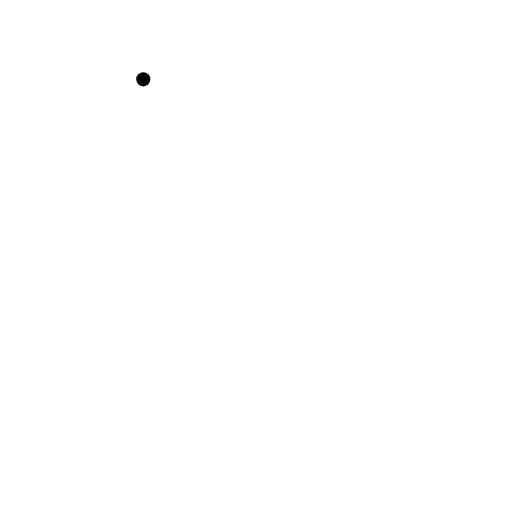
t = 0.00 s
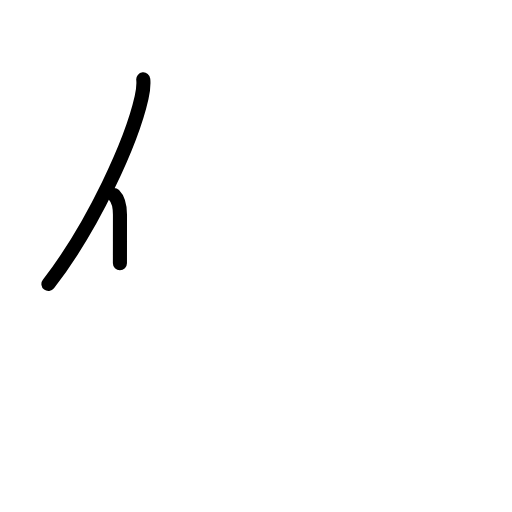
t = 1.42 s
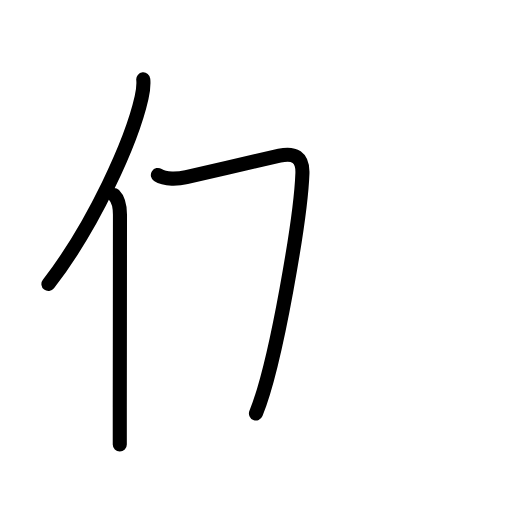
t = 2.80 s
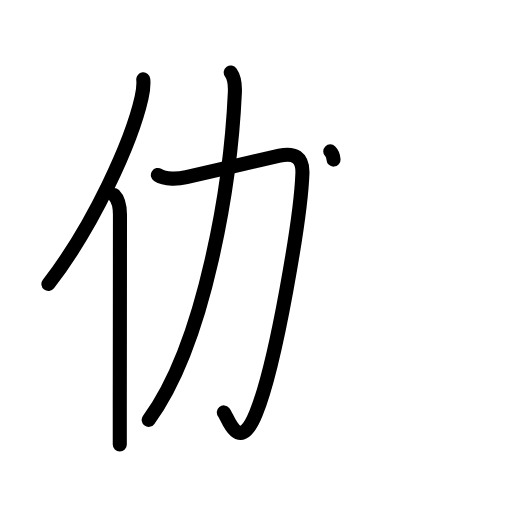
t = 4.17 s
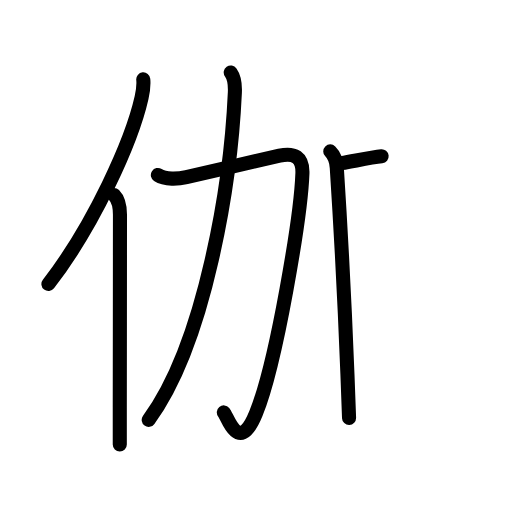
t = 5.17 s
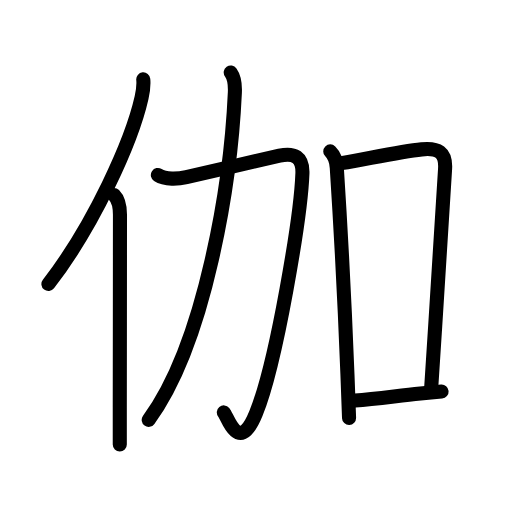
t = 7.00 s

The animated SVG that drew these frames (rendered in a browser with its animation timeline set to each time). Animation: 26 SMIL elements (animate=26); one cycle of 7.00 s.

<?xml version="1.0" encoding="UTF-8"?>
<!--
AniKanjiVG is licensed by CC-BY-SA Paul C. Sommerhoff (https://bitbucket.org/sommerhoff/anikanjivg).
AniKanjiVG uses KanjiVG which is licensed by CC-BY-SA Ulrich Apel (http://kanjivg.tagaini.net).
See also http://creativecommons.org/licenses/by-sa/3.0/
-->
<svg xmlns:kvg='http://kanjivg.tagaini.net' xmlns='http://www.w3.org/2000/svg' width='109' height='109' viewBox='0 0 109 109' style='fill:none;stroke:#000000;stroke-width:3;stroke-linecap:round;stroke-linejoin:round;' id="kvg:kanji_04f3d"><g id="kvg:04f3d" kvg:element="伽"><g id="kvg:04f3d-g1" kvg:element="亻" kvg:variant="true" kvg:original="人" kvg:position="left" kvg:radical="general"><path id="kvg:04f3d-s1" kvg:type="㇒" d="M30.5,16.89c0.12,1.19-0.03,2.43-0.36,3.9c-2.08,9.25-10.13,27.14-19.83,39.68"><animate attributeName="d" begin="0.0s" dur="0.5s" from="M30.5,16.89C30.5,16.89,30.5,16.89,30.5,16.89" to="M30.5,16.89c0.12,1.19-0.03,2.43-0.36,3.9" />
<animate attributeName="d" begin="0.5s" dur="0.5s" from="M30.5,16.89c0.12,1.19-0.03,2.43-0.36,3.9c0,0,0,0,0,0,0" to="M30.5,16.89c0.12,1.19-0.03,2.43-0.36,3.9c-2.08,9.25-10.13,27.14-19.83,39.68" />
</path>
<path id="kvg:04f3d-s2" kvg:type="㇑" d="M24.28,41.5c0.92,0.92,1.26,2.12,1.26,4.23c0,10.37-0.03,28.83-0.04,41.02c0,3.11,0,5.82,0,7.88"><animate attributeName="d" begin="1.0s" dur="0.3333333333333333s" from="M24.28,41.5C24.28,41.5,24.28,41.5,24.28,41.5" to="M24.28,41.5c0.92,0.92,1.26,2.12,1.26,4.23" />
<animate attributeName="d" begin="1.3333333333333333s" dur="0.3333333333333333s" from="M24.28,41.5c0.92,0.92,1.26,2.12,1.26,4.23c0,0,0,0,0,0,0" to="M24.28,41.5c0.92,0.92,1.26,2.12,1.26,4.23c0,10.37-0.03,28.83-0.04,41.02" />
<animate attributeName="d" begin="1.6666666666666665s" dur="0.3333333333333333s" from="M24.28,41.5c0.92,0.92,1.26,2.12,1.26,4.23c0,10.37-0.03,28.83-0.04,41.02c0,0,0,0,0,0,0" to="M24.28,41.5c0.92,0.92,1.26,2.12,1.26,4.23c0,10.37-0.03,28.83-0.04,41.02c0,3.11,0,5.82,0,7.88" />
<animate attributeName="d" begin="0s" dur="1.0s" from="M-100,-100" to="M-100,-100" />
</path>
</g>
<g id="kvg:04f3d-g2" kvg:element="加" kvg:position="right"><g id="kvg:04f3d-g3" kvg:element="力" kvg:position="left"><path id="kvg:04f3d-s3" kvg:type="㇆" d="M33.61,37.26c1.58,1.03,4.33,0.85,6.07,0.45c5.86-1.34,15.67-3.63,19.83-4.57c3.1-0.7,5,0.26,4.87,3.78c-0.32,8.91-5.47,40.22-9.89,51.1c-3.62,8.91-5.96,0.83-6.84-0.22"><animate attributeName="d" begin="2.0s" dur="0.2s" from="M33.61,37.26C33.61,37.26,33.61,37.26,33.61,37.26" to="M33.61,37.26c1.58,1.03,4.33,0.85,6.07,0.45" />
<animate attributeName="d" begin="2.2s" dur="0.2s" from="M33.61,37.26c1.58,1.03,4.33,0.85,6.07,0.45c0,0,0,0,0,0,0" to="M33.61,37.26c1.58,1.03,4.33,0.85,6.07,0.45c5.86-1.34,15.67-3.63,19.83-4.57" />
<animate attributeName="d" begin="2.4s" dur="0.2s" from="M33.61,37.26c1.58,1.03,4.33,0.85,6.07,0.45c5.86-1.34,15.67-3.63,19.83-4.57c0,0,0,0,0,0,0" to="M33.61,37.26c1.58,1.03,4.33,0.85,6.07,0.45c5.86-1.34,15.67-3.63,19.83-4.57c3.1-0.7,5,0.26,4.87,3.78" />
<animate attributeName="d" begin="2.6s" dur="0.2s" from="M33.61,37.26c1.58,1.03,4.33,0.85,6.07,0.45c5.86-1.34,15.67-3.63,19.83-4.57c3.1-0.7,5,0.26,4.87,3.78c0,0,0,0,0,0,0" to="M33.61,37.26c1.58,1.03,4.33,0.85,6.07,0.45c5.86-1.34,15.67-3.63,19.83-4.57c3.1-0.7,5,0.26,4.87,3.78c-0.32,8.91-5.47,40.22-9.89,51.1" />
<animate attributeName="d" begin="2.8s" dur="0.2s" from="M33.61,37.26c1.58,1.03,4.33,0.85,6.07,0.45c5.86-1.34,15.67-3.63,19.83-4.57c3.1-0.7,5,0.26,4.87,3.78c-0.32,8.91-5.47,40.22-9.89,51.1c0,0,0,0,0,0,0" to="M33.61,37.26c1.58,1.03,4.33,0.85,6.07,0.45c5.86-1.34,15.67-3.63,19.83-4.57c3.1-0.7,5,0.26,4.87,3.78c-0.32,8.91-5.47,40.22-9.89,51.1c-3.62,8.91-5.96,0.83-6.84-0.22" />
<animate attributeName="d" begin="0s" dur="2.0s" from="M-100,-100" to="M-100,-100" />
</path>
<path id="kvg:04f3d-s4" kvg:type="㇒" d="M49.12,15.43c0.76,1.07,0.97,2.2,0.88,4.25c-0.85,19.03-6.23,53.15-18.34,69.71"><animate attributeName="d" begin="3.0s" dur="0.5s" from="M49.12,15.43C49.12,15.43,49.12,15.43,49.12,15.43" to="M49.12,15.43c0.76,1.07,0.97,2.2,0.88,4.25" />
<animate attributeName="d" begin="3.5s" dur="0.5s" from="M49.12,15.43c0.76,1.07,0.97,2.2,0.88,4.25c0,0,0,0,0,0,0" to="M49.12,15.43c0.76,1.07,0.97,2.2,0.88,4.25c-0.85,19.03-6.23,53.15-18.34,69.71" />
<animate attributeName="d" begin="0s" dur="3.0s" from="M-100,-100" to="M-100,-100" />
</path>
</g>
<g id="kvg:04f3d-g4" kvg:element="口" kvg:position="right"><path id="kvg:04f3d-s5" kvg:type="㇑" d="M70.31,32.23c0.79,0.79,1.28,1.65,1.39,3.48c0.55,8.54,1.64,27.73,2.27,44.04c0.12,3.24,0.24,6.35,0.34,9.21"><animate attributeName="d" begin="4.0s" dur="0.3333333333333333s" from="M70.31,32.23C70.31,32.23,70.31,32.23,70.31,32.23" to="M70.31,32.23c0.79,0.79,1.28,1.65,1.39,3.48" />
<animate attributeName="d" begin="4.333333333333333s" dur="0.3333333333333333s" from="M70.31,32.23c0.79,0.79,1.28,1.65,1.39,3.48c0,0,0,0,0,0,0" to="M70.31,32.23c0.79,0.79,1.28,1.65,1.39,3.48c0.55,8.54,1.64,27.73,2.27,44.04" />
<animate attributeName="d" begin="4.666666666666667s" dur="0.3333333333333333s" from="M70.31,32.23c0.79,0.79,1.28,1.65,1.39,3.48c0.55,8.54,1.64,27.73,2.27,44.04c0,0,0,0,0,0,0" to="M70.31,32.23c0.79,0.79,1.28,1.65,1.39,3.48c0.55,8.54,1.64,27.73,2.27,44.04c0.12,3.24,0.24,6.35,0.34,9.21" />
<animate attributeName="d" begin="0s" dur="4.0s" from="M-100,-100" to="M-100,-100" />
</path>
<path id="kvg:04f3d-s6" kvg:type="㇕b" d="M72.69,34.74c6.82-1.2,12.75-2.49,17.08-2.94c3.43-0.35,5.22,0.53,4.98,4.21c-0.42,6.68-1.8,28.99-2.94,46.38"><animate attributeName="d" begin="5.0s" dur="0.3333333333333333s" from="M72.69,34.74C72.69,34.74,72.69,34.74,72.69,34.74" to="M72.69,34.74c6.82-1.2,12.75-2.49,17.08-2.94" />
<animate attributeName="d" begin="5.333333333333333s" dur="0.3333333333333333s" from="M72.69,34.74c6.82-1.2,12.75-2.49,17.08-2.94c0,0,0,0,0,0,0" to="M72.69,34.74c6.82-1.2,12.75-2.49,17.08-2.94c3.43-0.35,5.22,0.53,4.98,4.21" />
<animate attributeName="d" begin="5.666666666666667s" dur="0.3333333333333333s" from="M72.69,34.74c6.82-1.2,12.75-2.49,17.08-2.94c3.43-0.35,5.22,0.53,4.98,4.21c0,0,0,0,0,0,0" to="M72.69,34.74c6.82-1.2,12.75-2.49,17.08-2.94c3.43-0.35,5.22,0.53,4.98,4.21c-0.42,6.68-1.8,28.99-2.94,46.38" />
<animate attributeName="d" begin="0s" dur="5.0s" from="M-100,-100" to="M-100,-100" />
</path>
<path id="kvg:04f3d-s7" kvg:type="㇐b" d="M75.58,85.28c4.4-0.38,8.42-0.92,13.92-1.51c1.47-0.16,2.97-0.3,4.51-0.42"><animate attributeName="d" begin="6.0s" dur="0.5s" from="M75.58,85.28C75.58,85.28,75.58,85.28,75.58,85.28" to="M75.58,85.28c4.4-0.38,8.42-0.92,13.92-1.51" />
<animate attributeName="d" begin="6.5s" dur="0.5s" from="M75.58,85.28c4.4-0.38,8.42-0.92,13.92-1.51c0,0,0,0,0,0,0" to="M75.58,85.28c4.4-0.38,8.42-0.92,13.92-1.51c1.47-0.16,2.97-0.3,4.51-0.42" />
<animate attributeName="d" begin="0s" dur="6.0s" from="M-100,-100" to="M-100,-100" />
</path>
</g>
</g>
</g>
</svg>
